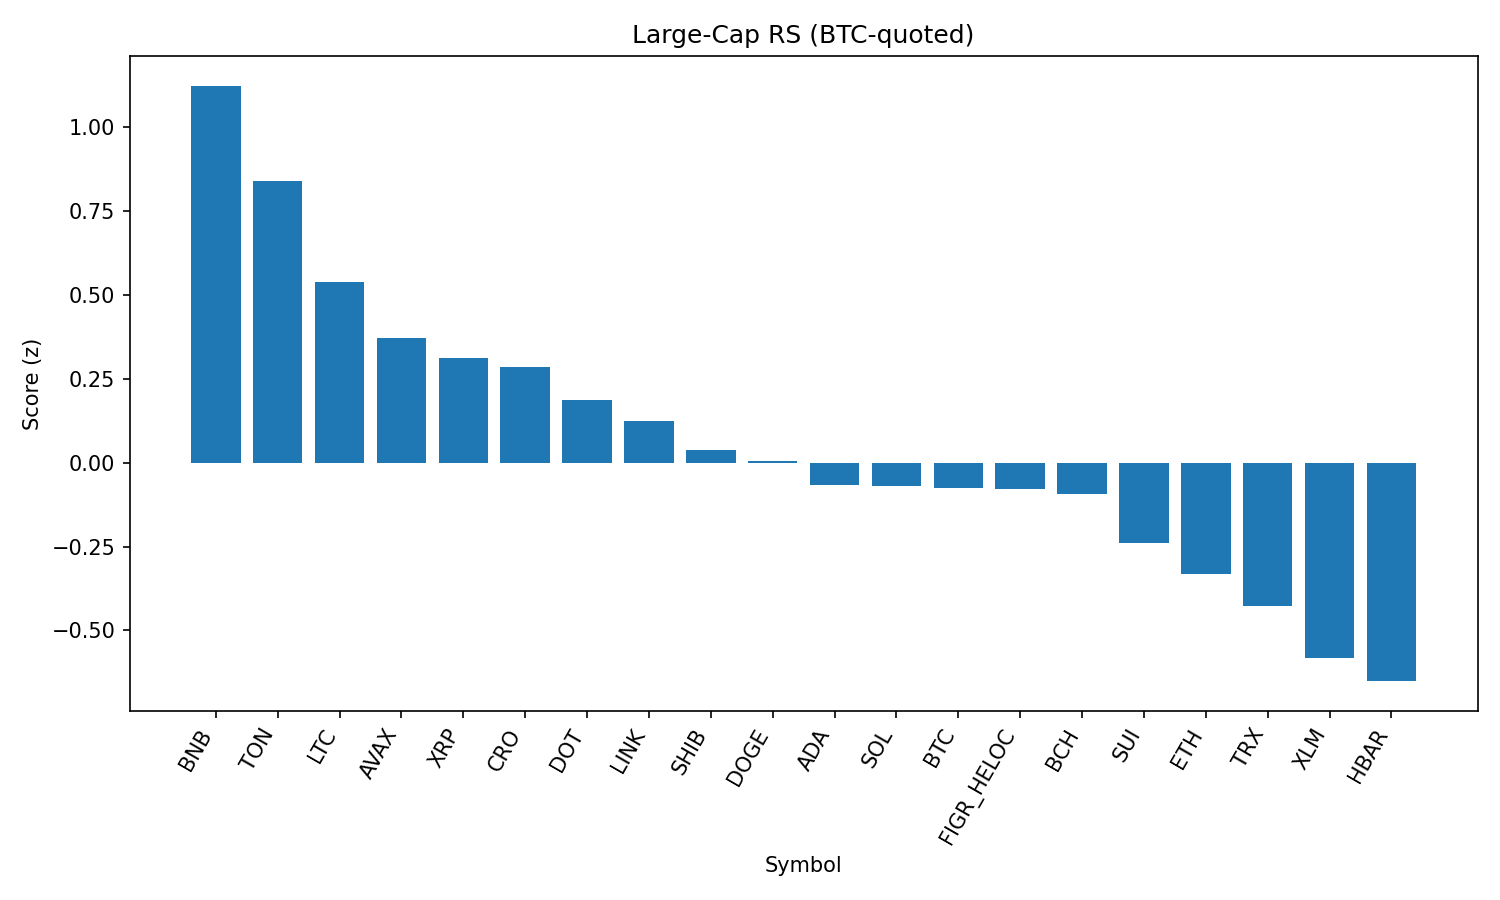

Data behind this chart, as committed beside it:
rank, name, symbol, price_btc, price_usd, pct_1h_btc, pct_24h_btc, pct_7d_btc, market_cap_rank, market_cap_usd, volume_usd, score
1, BNB, BNB, 0.007801, 859.2, 0.4319, 1.763, -1.085, 5, 119562748491, 974716968, 1.122
2, Toncoin, TON, 2.768e-05, 3.05, 0.841, -0.6211, -3.887, 30, 7826127654, 106713250, 0.8384
3, Litecoin, LTC, 0.001015, 111.8, 0.4401, -0.08436, 0.2694, 28, 8514304416, 301734709, 0.5366
4, Avalanche, AVAX, 0.0002205, 24.28, 0.2176, 0.4268, 0.3765, 23, 10251075177, 304778840, 0.3695
5, XRP, XRP, 2.547e-05, 2.81, 0.2068, 0.4344, -1.241, 4, 167163610201, 2887797975, 0.3116
6, Cronos, CRO, 2.44e-06, 0.2684, 0.196, 1.949, -17, 26, 9025201800, 91098329, 0.2833
7, Polkadot, DOT, 3.446e-05, 3.8, 0.1729, 0.1834, -0.5005, 35, 5776172094, 159865014, 0.1854
8, Chainlink, LINK, 0.0002006, 22.1, 0.3255, -0.1622, -5.979, 13, 14980614413, 633986065, 0.1235
9, Shiba Inu, SHIB, 1.10809e-10, 1.221e-05, 0.2555, -0.4115, -2.639, 31, 7191144240, 128632428, 0.03701
10, Dogecoin, DOGE, 1.94e-06, 0.2142, 0.03854, 0.3876, -1.863, 9, 32292609199, 1165779719, 0.00464
11, Cardano, ADA, 7.46e-06, 0.822, -0.01791, 0.3819, -1.275, 11, 30017259599, 919696707, -0.067
12, Solana, SOL, 0.001828, 201.3, 0.1172, -0.3091, -0.7964, 6, 108922624152, 3579362478, -0.06844
13, Bitcoin, BTC, 1.0, 110159, 0.0, 0.0, 0.0, 1, 2194713635801, 26178564229, -0.07682
14, Figure Heloc, FIGR_HELOC, 9.12e-06, 1.005, 0.5697, -2.371, -0.4517, 18, 12301124000, 27562765, -0.07814
15, Bitcoin Cash, BCH, 0.005401, 595, 0.4165, -2.522, 7.801, 20, 11840674522, 461122765, -0.09333
16, Sui, SUI, 3.032e-05, 3.34, 0.06698, -0.6703, 0.5139, 19, 11917344660, 561800430, -0.2407
17, Ethereum, ETH, 0.03863, 4256, -0.01624, -0.2802, -3.772, 2, 513508462173, 15116122162, -0.3319
18, TRON, TRX, 2.97e-06, 0.3269, 0.1204, -0.9765, -4.393, 10, 30951912273, 610179753, -0.4265
19, Stellar, XLM, 3.23e-06, 0.3561, -0.2342, -0.1747, -0.692, 22, 11298013449, 103263538, -0.5819
20, Hedera, HBAR, 1.96e-06, 0.2155, -0.1181, -0.5138, -4.678, 25, 9135337731, 101746616, -0.6507
21, Hyperliquid, HYPE, 0.0004188, 46.13, -0.7919, -0.08175, 4.238, 17, 12486483520, 193064564, -1.257
